Run: headless pygame with SDL's dummy video driver; simulated clock (each Clock.tick advances the game by its frame time, no real sleeping); random seed 0; keys injected as events and as key.get_pressed() state; no mouse input.
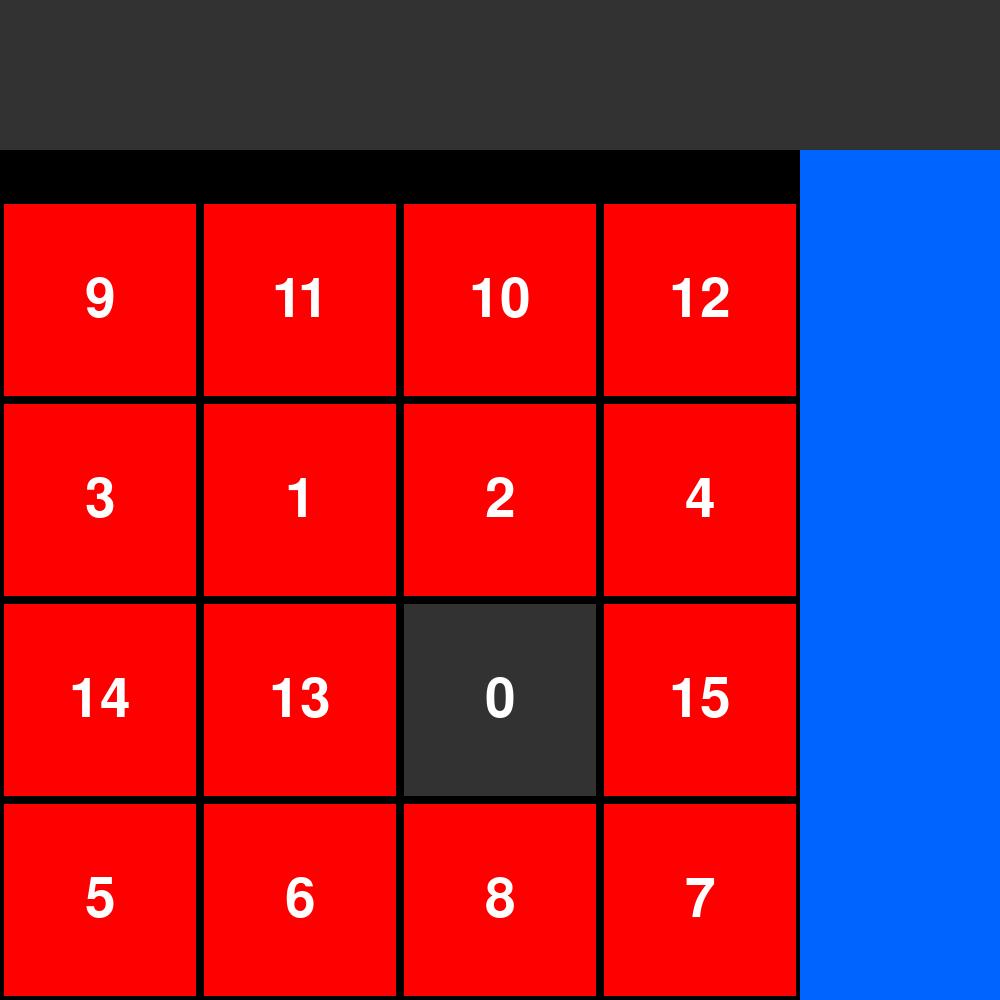
Frame 1 of 4 · flips 1–60 · no input
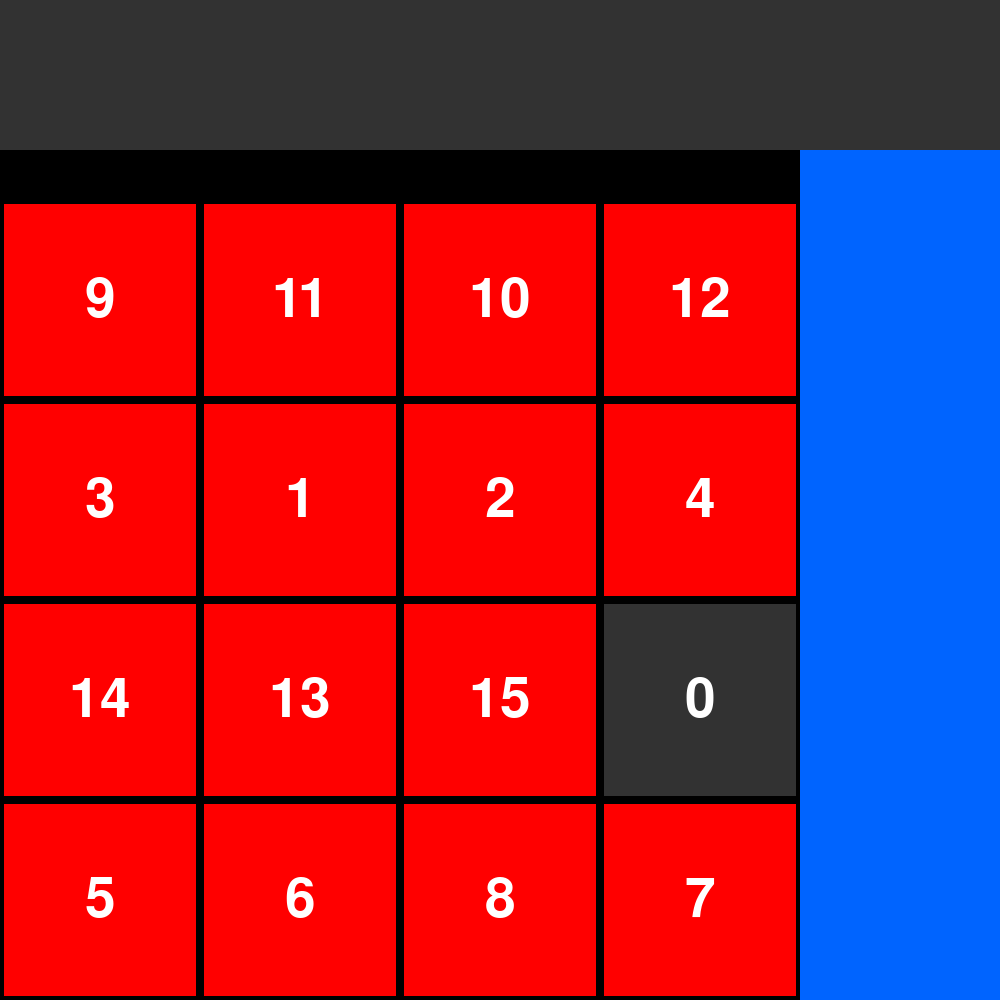
Frame 2 of 4 · flips 61–180 · tapped SPACE, RETURN · held RIGHT (→), D
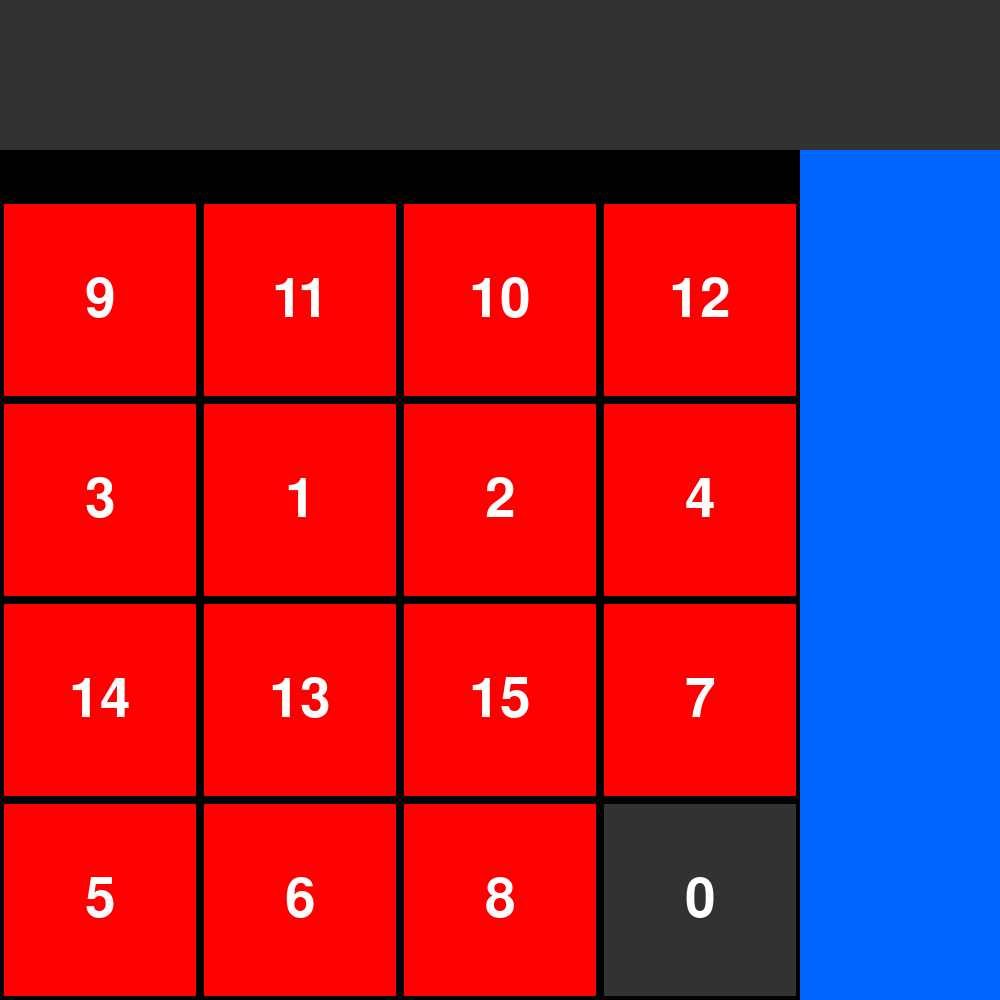
Frame 3 of 4 · flips 181–300 · held DOWN (↓), S
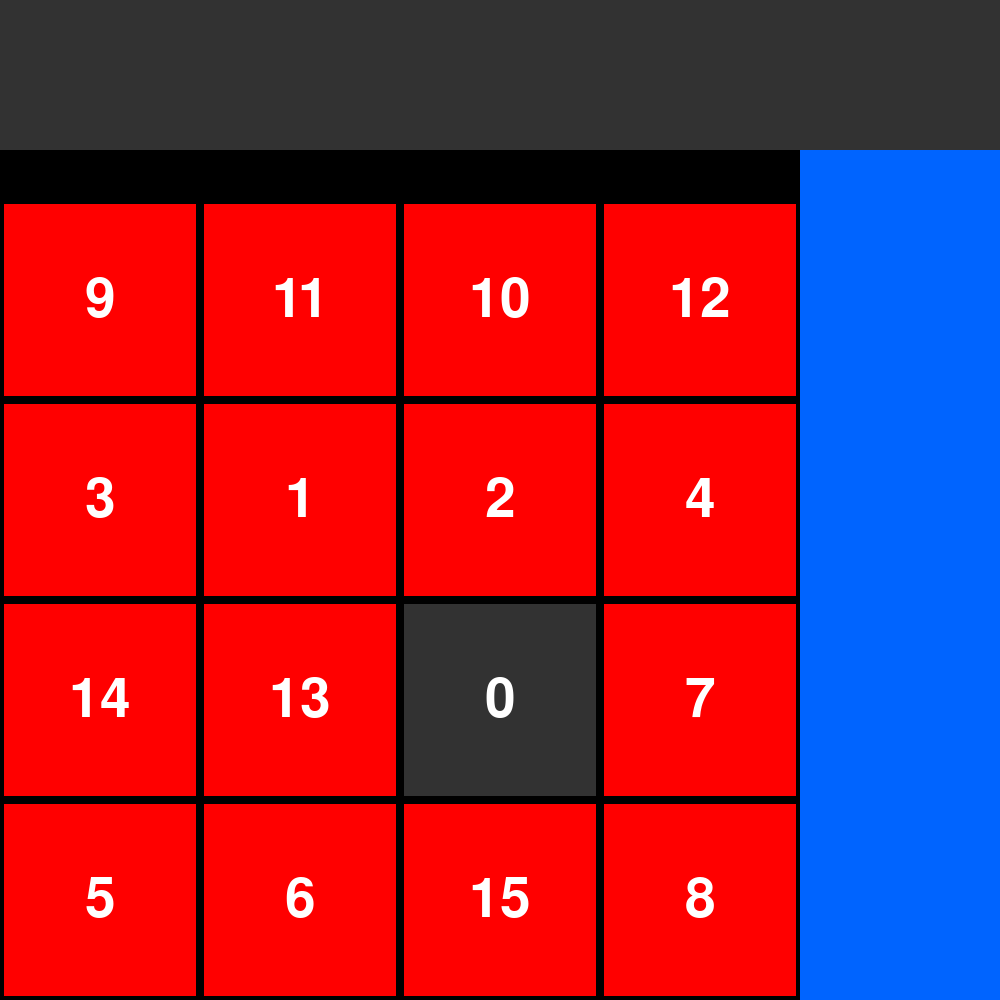
Frame 4 of 4 · flips 301–420 · held LEFT (←), A, UP (↑), W

The pygame program that drew these frames:

import random
import pygame

pygame.init()

def crear_matriz (tamaño,zona_juego): #Resive un tamaño de matriz la crea y la organiza aleatoreamente

    ancho,alto = zona_juego.get_size() #optiene el ancho y alto del cuadro del Surface 
    tamaño_celda = int(ancho / tamaño) #reparte el tamaño de las celdas dividiendo el tamaño del tablero por la cantidad de celdas 
    matriz = [] 
    contador = 0

    for i in range(tamaño): #Ingresa en la matriz del tablero filas, columnas, valor y surface
        filas = []  
        for u in range(tamaño):
            columna = []
            celda_tablero = pygame.Surface((tamaño_celda,tamaño_celda))
            if contador == (tamaño * tamaño)-1:
                columna.append(0)
                columna.append(celda_tablero)
            else:
                contador +=1
                columna.append(contador) 
                columna.append(celda_tablero)
            filas.append(columna)
        matriz.append(filas)

    matriz_solucion = [fila[:] for fila in matriz] #Hace una copia de la matriz 

    for i in matriz: #Organiza de forma aleatorea la matriz 
        random.shuffle(i)
    random.shuffle(matriz)
    
    return matriz,matriz_solucion 

def mostrar_matriz(matriz):
    for i in matriz:
        print(i)

def movimiento(matriz,movimiento):
    for i in range(len(matriz)):
        for u in range(len(matriz[i])):
            if matriz[i][u] == 0:
                match movimiento:
                    case "arriba":
                        if i-1>-1:
                            matriz[i][u],matriz[i-1][u]=matriz[i-1][u], matriz[i][u]
                    case "abajo":
                        if i+1<(len(matriz)):
                            matriz[i][u],matriz[i+1][u]=matriz[i+1][u], matriz[i][u]
                    case "derecha":
                        if u+1<(len(matriz)):
                            matriz[i][u],matriz[i][u+1]=matriz[i][u+1], matriz[i][u]
                    case "izquierda":
                        if u-1>-1:
                            matriz[i][u],matriz[i][u-1]=matriz[i][u-1], matriz[i][u]                           
                return matriz
            
def movimientos(event,matriz):
    posicion_cero = []
    limite = len(matriz)
    
    for fila in range(len(matriz)):
        for columna in range(len(matriz[fila])):
            if matriz[fila][columna][0]==0:
                posicion_cero = [fila,columna]

    if event.type == pygame.KEYDOWN:  
        if event.key == pygame.K_w:
            if posicion_cero[0]==0:
                print("No se puede subir más")                
            else:
                matriz[posicion_cero[0]][posicion_cero[1]],matriz[posicion_cero[0]-1][posicion_cero[1]] = matriz[posicion_cero[0]-1][posicion_cero[1]],matriz[posicion_cero[0]][posicion_cero[1]]
                print("Acabas de subir")
                
        if event.key == pygame.K_a:
            if posicion_cero[1]==0:
                print("No se puede ir mas al la izquierda")                
            else:
                matriz[posicion_cero[0]][posicion_cero[1]],matriz[posicion_cero[0]][posicion_cero[1]-1] = matriz[posicion_cero[0]][posicion_cero[1]-1],matriz[posicion_cero[0]][posicion_cero[1]]
                print("Acabas de ir a la izquierda")
              
        if event.key == pygame.K_d:
            print("Presionaste S")
            if posicion_cero[1]==limite-1:
                print("No se puede ir mas al la derecha")                
            else:
                matriz[posicion_cero[0]][posicion_cero[1]],matriz[posicion_cero[0]][posicion_cero[1]+1] = matriz[posicion_cero[0]][posicion_cero[1]+1],matriz[posicion_cero[0]][posicion_cero[1]]
                print("Acabas de ir a la derecha")
 
        if event.key == pygame.K_s:
            print("Presionaste D")
            if posicion_cero[0]==limite-1:
                print("No se puede bajar más")                
            else:
                matriz[posicion_cero[0]][posicion_cero[1]],matriz[posicion_cero[0]+1][posicion_cero[1]] = matriz[posicion_cero[0]+1][posicion_cero[1]],matriz[posicion_cero[0]][posicion_cero[1]]
                print("Acabas de bajar")
                
def main():

        #Zonas de la interface
        panel_superior = pygame.Surface((1000,150))
        panel_lateral_derecho = pygame.Surface((200,850))
        panel_tablero = pygame.Surface((800,800))

        #Colores
        GRIS = (50, 50, 50)
        AZUL = (0, 100, 255)
        BLANCO = (255,255,255)
        ROJO = (255, 0, 0)  # Nuevo color para destacar la celda

        #Variables
        tamaño = 4  # Tamaño fijo para pruebas (cambiar a input si quieres)
        matriz,matriz_solucion = crear_matriz(tamaño,panel_tablero)

        #Inicio interface grafica 
        ventan = pygame.display.set_mode((1000,1000))
        pygame.display.set_caption("Mi 15 PUZZLE")
        juego_activo=True

        #Coloreo
        panel_superior.fill(GRIS)
        panel_lateral_derecho.fill(AZUL)
        panel_tablero.fill(BLANCO)

        #Asignacion de surfaces (zonas) a la ventana principal
        ventan.blit(panel_superior,(0,0))
        ventan.blit(panel_lateral_derecho,(800,150))
        ventan.blit(panel_tablero,(0,200))

        fuente = pygame.font.Font(None,80)

        ancho , alto = matriz[0][0][1].get_size() #saca el ancho y alto de un surface del tablero ya que todos son del mismo tamaño

        ventan.blit(matriz[0][0][1],(0,200))

        #Bucle de juego
        while juego_activo:
            for event in pygame.event.get():
                movimientos(event,matriz)
                if event.type ==pygame.QUIT:
                    juego_activo=False

            for fila in range(len(matriz)):
                for columna in range(len(matriz)):
                    if matriz[fila][columna][0]==0:
                        matriz[fila][columna][1].fill(GRIS)
                    else:
                        matriz[fila][columna][1].fill(ROJO)

                    texto = fuente.render(str(matriz[fila][columna][0]), True, (255, 255, 255))  # blanco
                    rect_texto = texto.get_rect(center=(ancho // 2, alto // 2))
                    matriz[fila][columna][1].blit(texto, rect_texto)
                    pygame.draw.rect(matriz[fila][columna][1], (0,0,0), (0, 0, ancho, alto), 4)
                    ventan.blit(matriz[fila][columna][1], (columna * ancho, fila * alto + 200))

            pygame.display.flip()
        pygame.quit()

main()
